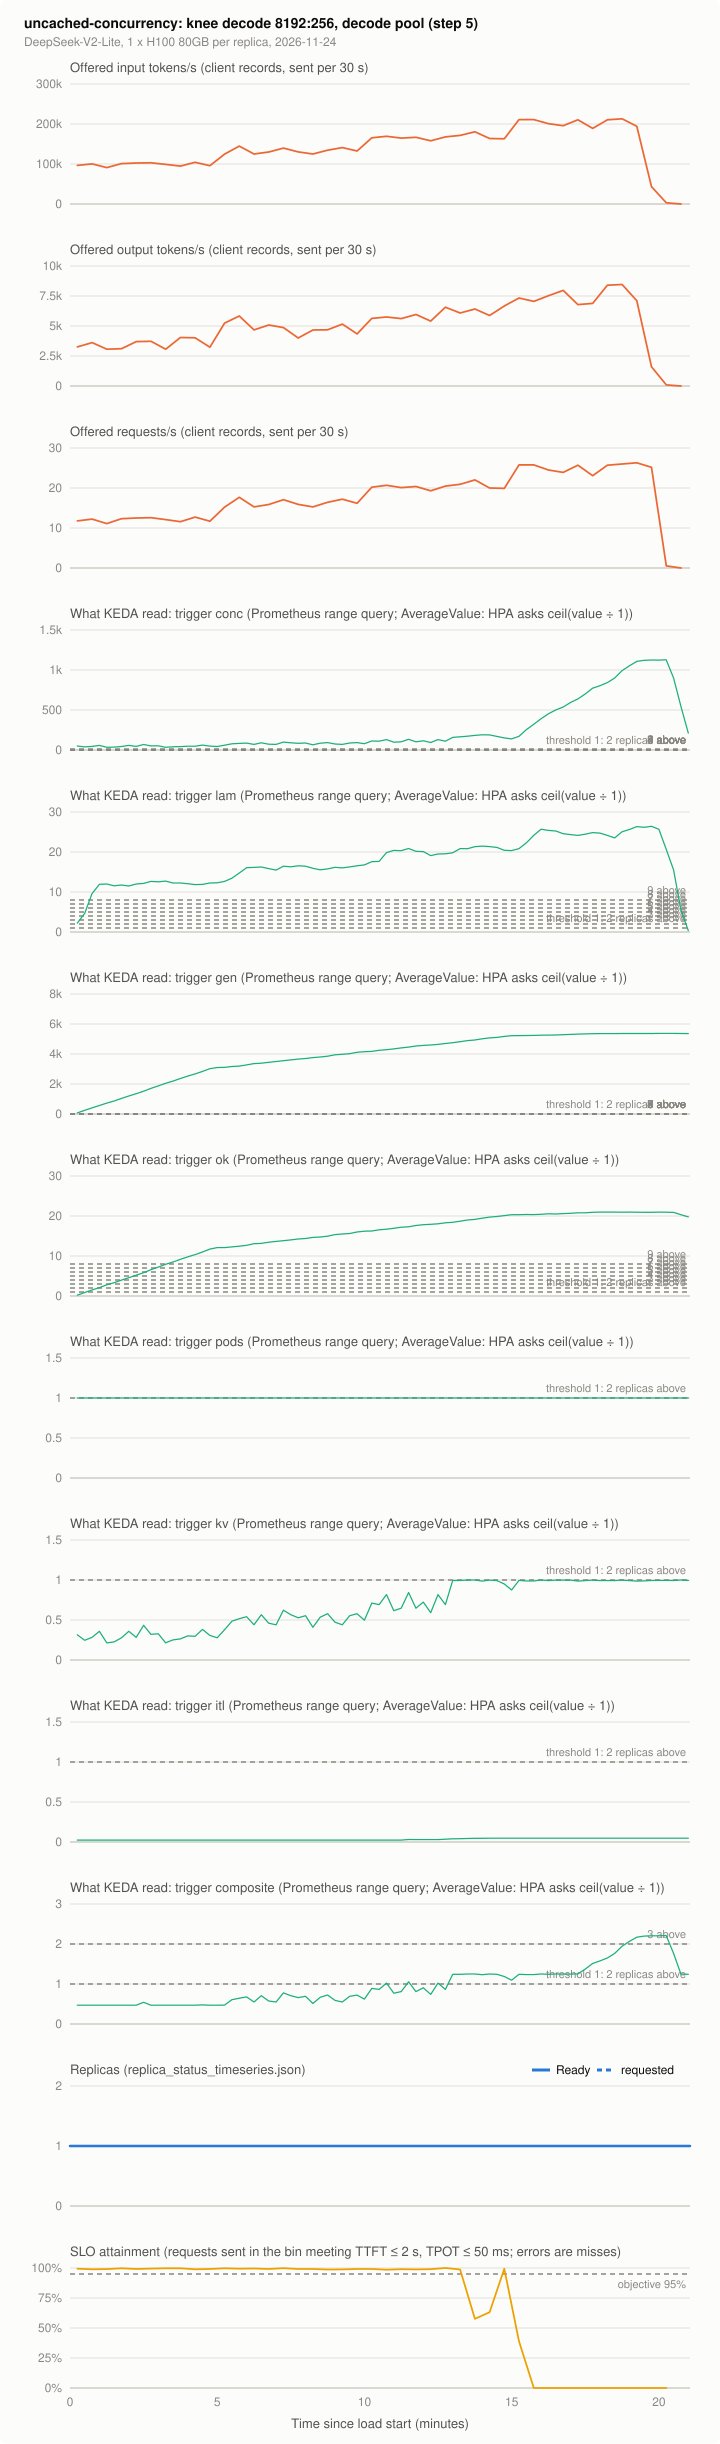

Data behind this chart, as committed beside it:
series, t_s, value, source
offered_in, 15.0, 96393, client records, sent per 30 s
offered_in, 45.0, 100215, client records, sent per 30 s
offered_in, 75.0, 90931, client records, sent per 30 s
offered_in, 105.0, 101035, client records, sent per 30 s
offered_in, 135.0, 102400, client records, sent per 30 s
offered_in, 165.0, 102946, client records, sent per 30 s
offered_in, 195.0, 99123, client records, sent per 30 s
offered_in, 225.0, 94754, client records, sent per 30 s
offered_in, 255.0, 104311, client records, sent per 30 s
offered_in, 285.0, 95846, client records, sent per 30 s
offered_in, 315.0, 124791, client records, sent per 30 s
offered_in, 345.0, 144725, client records, sent per 30 s
offered_in, 375.0, 125065, client records, sent per 30 s
offered_in, 405.0, 129980, client records, sent per 30 s
offered_in, 435.0, 139810, client records, sent per 30 s
offered_in, 465.0, 130253, client records, sent per 30 s
offered_in, 495.0, 125065, client records, sent per 30 s
offered_in, 525.0, 134622, client records, sent per 30 s
offered_in, 555.0, 140902, client records, sent per 30 s
offered_in, 585.0, 132437, client records, sent per 30 s
offered_in, 615.0, 165478, client records, sent per 30 s
offered_in, 645.0, 169301, client records, sent per 30 s
offered_in, 675.0, 164659, client records, sent per 30 s
offered_in, 705.0, 166844, client records, sent per 30 s
offered_in, 735.0, 158106, client records, sent per 30 s
offered_in, 765.0, 167663, client records, sent per 30 s
offered_in, 795.0, 171486, client records, sent per 30 s
offered_in, 825.0, 180497, client records, sent per 30 s
offered_in, 855.0, 163840, client records, sent per 30 s
offered_in, 885.0, 163021, client records, sent per 30 s
offered_in, 915.0, 211081, client records, sent per 30 s
offered_in, 945.0, 211081, client records, sent per 30 s
offered_in, 975.0, 200704, client records, sent per 30 s
offered_in, 1005, 195789, client records, sent per 30 s
offered_in, 1035, 210534, client records, sent per 30 s
offered_in, 1065, 188962, client records, sent per 30 s
offered_in, 1095, 210534, client records, sent per 30 s
offered_in, 1125, 212992, client records, sent per 30 s
offered_in, 1155, 194150, client records, sent per 30 s
offered_in, 1185, 43145, client records, sent per 30 s
offered_in, 1215, 3004, client records, sent per 30 s
offered_in, 1245, 0.0, client records, sent per 30 s
offered_in, 1275, 0.0, client records, sent per 30 s
offered_out, 15.0, 3257, client records, sent per 30 s
offered_out, 45.0, 3616, client records, sent per 30 s
offered_out, 75.0, 3068, client records, sent per 30 s
offered_out, 105.0, 3105, client records, sent per 30 s
offered_out, 135.0, 3703, client records, sent per 30 s
offered_out, 165.0, 3725, client records, sent per 30 s
offered_out, 195.0, 3067, client records, sent per 30 s
offered_out, 225.0, 4039, client records, sent per 30 s
offered_out, 255.0, 4020, client records, sent per 30 s
offered_out, 285.0, 3231, client records, sent per 30 s
offered_out, 315.0, 5238, client records, sent per 30 s
offered_out, 345.0, 5830, client records, sent per 30 s
offered_out, 375.0, 4672, client records, sent per 30 s
offered_out, 405.0, 5084, client records, sent per 30 s
offered_out, 435.0, 4869, client records, sent per 30 s
offered_out, 465.0, 4004, client records, sent per 30 s
offered_out, 495.0, 4664, client records, sent per 30 s
... 1,110 more rows
